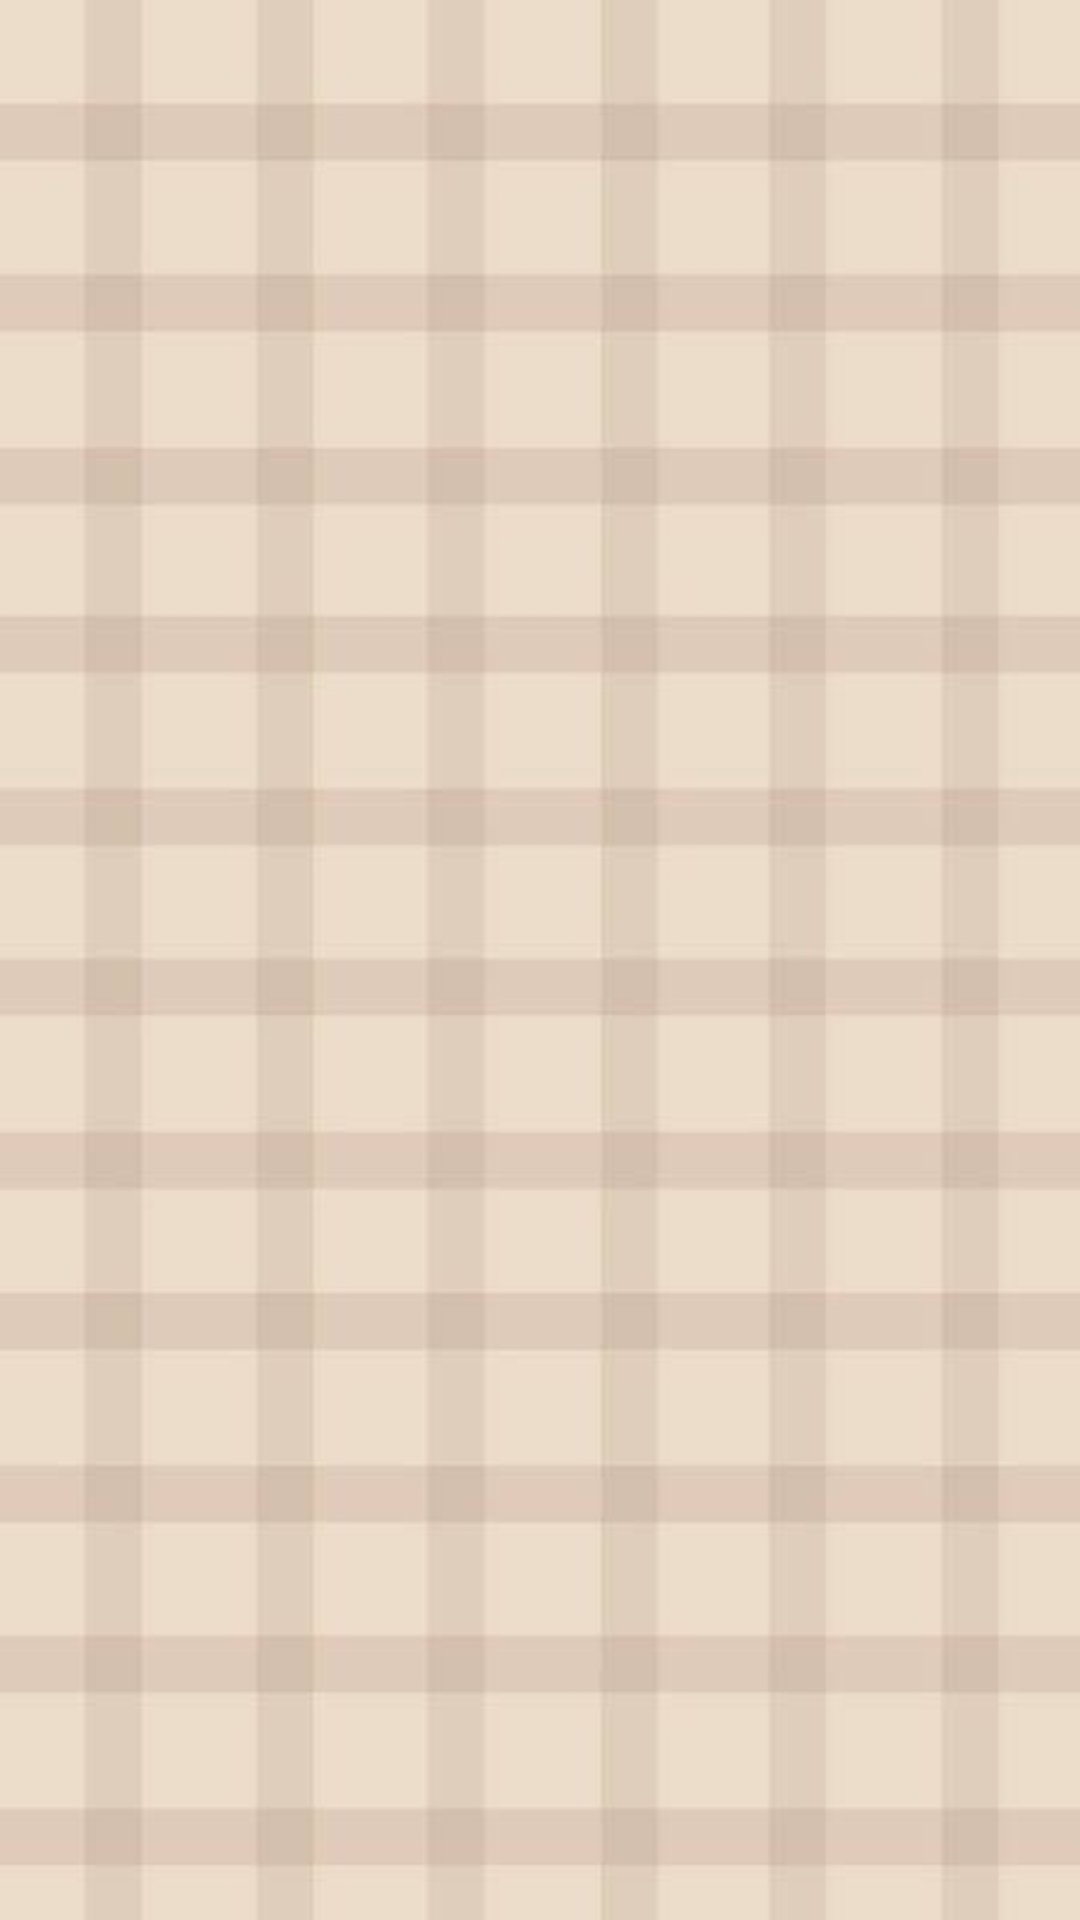

This screen was rendered from an Android layout file. Write that file and the resources it references.
<!-- AndroidManifest.xml: application theme Theme.Sfchat -->
<!-- res/layout/activity_user_list.xml -->
<?xml version="1.0" encoding="utf-8"?>
<LinearLayout
    xmlns:android="http://schemas.android.com/apk/res/android"
    xmlns:app="http://schemas.android.com/apk/res-auto"
    xmlns:tools="http://schemas.android.com/tools"
    android:layout_width="match_parent"
    android:orientation="vertical"
    android:background="@drawable/back123"

    android:layout_height="match_parent"
    tools:context=".UserListActivity">

    <androidx.recyclerview.widget.RecyclerView
        android:id="@+id/recyclerUsersView"
        android:layout_width="match_parent"
        android:layout_height="match_parent"

        android:padding="4dp"
        android:scrollbars="vertical"
        />

</LinearLayout>
<!-- resources referenced by this layout -->
<resources>
  <!-- drawable back123: jpg bitmap (drawable-v24, 12890 bytes) -->
  <style name="Theme.Sfchat" parent="Theme.MaterialComponents.DayNight.DarkActionBar">
          
          <item name="colorPrimary">@color/purple_500</item>
          <item name="colorPrimaryVariant">@color/purple_700</item>
          <item name="colorOnPrimary">@color/white</item>
          
          <item name="colorSecondary">@color/teal_200</item>
          <item name="colorSecondaryVariant">@color/teal_700</item>
          <item name="colorOnSecondary">@color/black</item>
          
          <item name="android:statusBarColor">?attr/colorPrimaryVariant</item>
          
      </style>
  <color name="purple_500">@color/black</color>
  <color name="purple_700">#C1C0C0</color>
  <color name="white">#FFFFFFFF</color>
  <color name="teal_200">#FF03DAC5</color>
  <color name="teal_700">#FF018786</color>
  <color name="black">#FF000000</color>
</resources>
